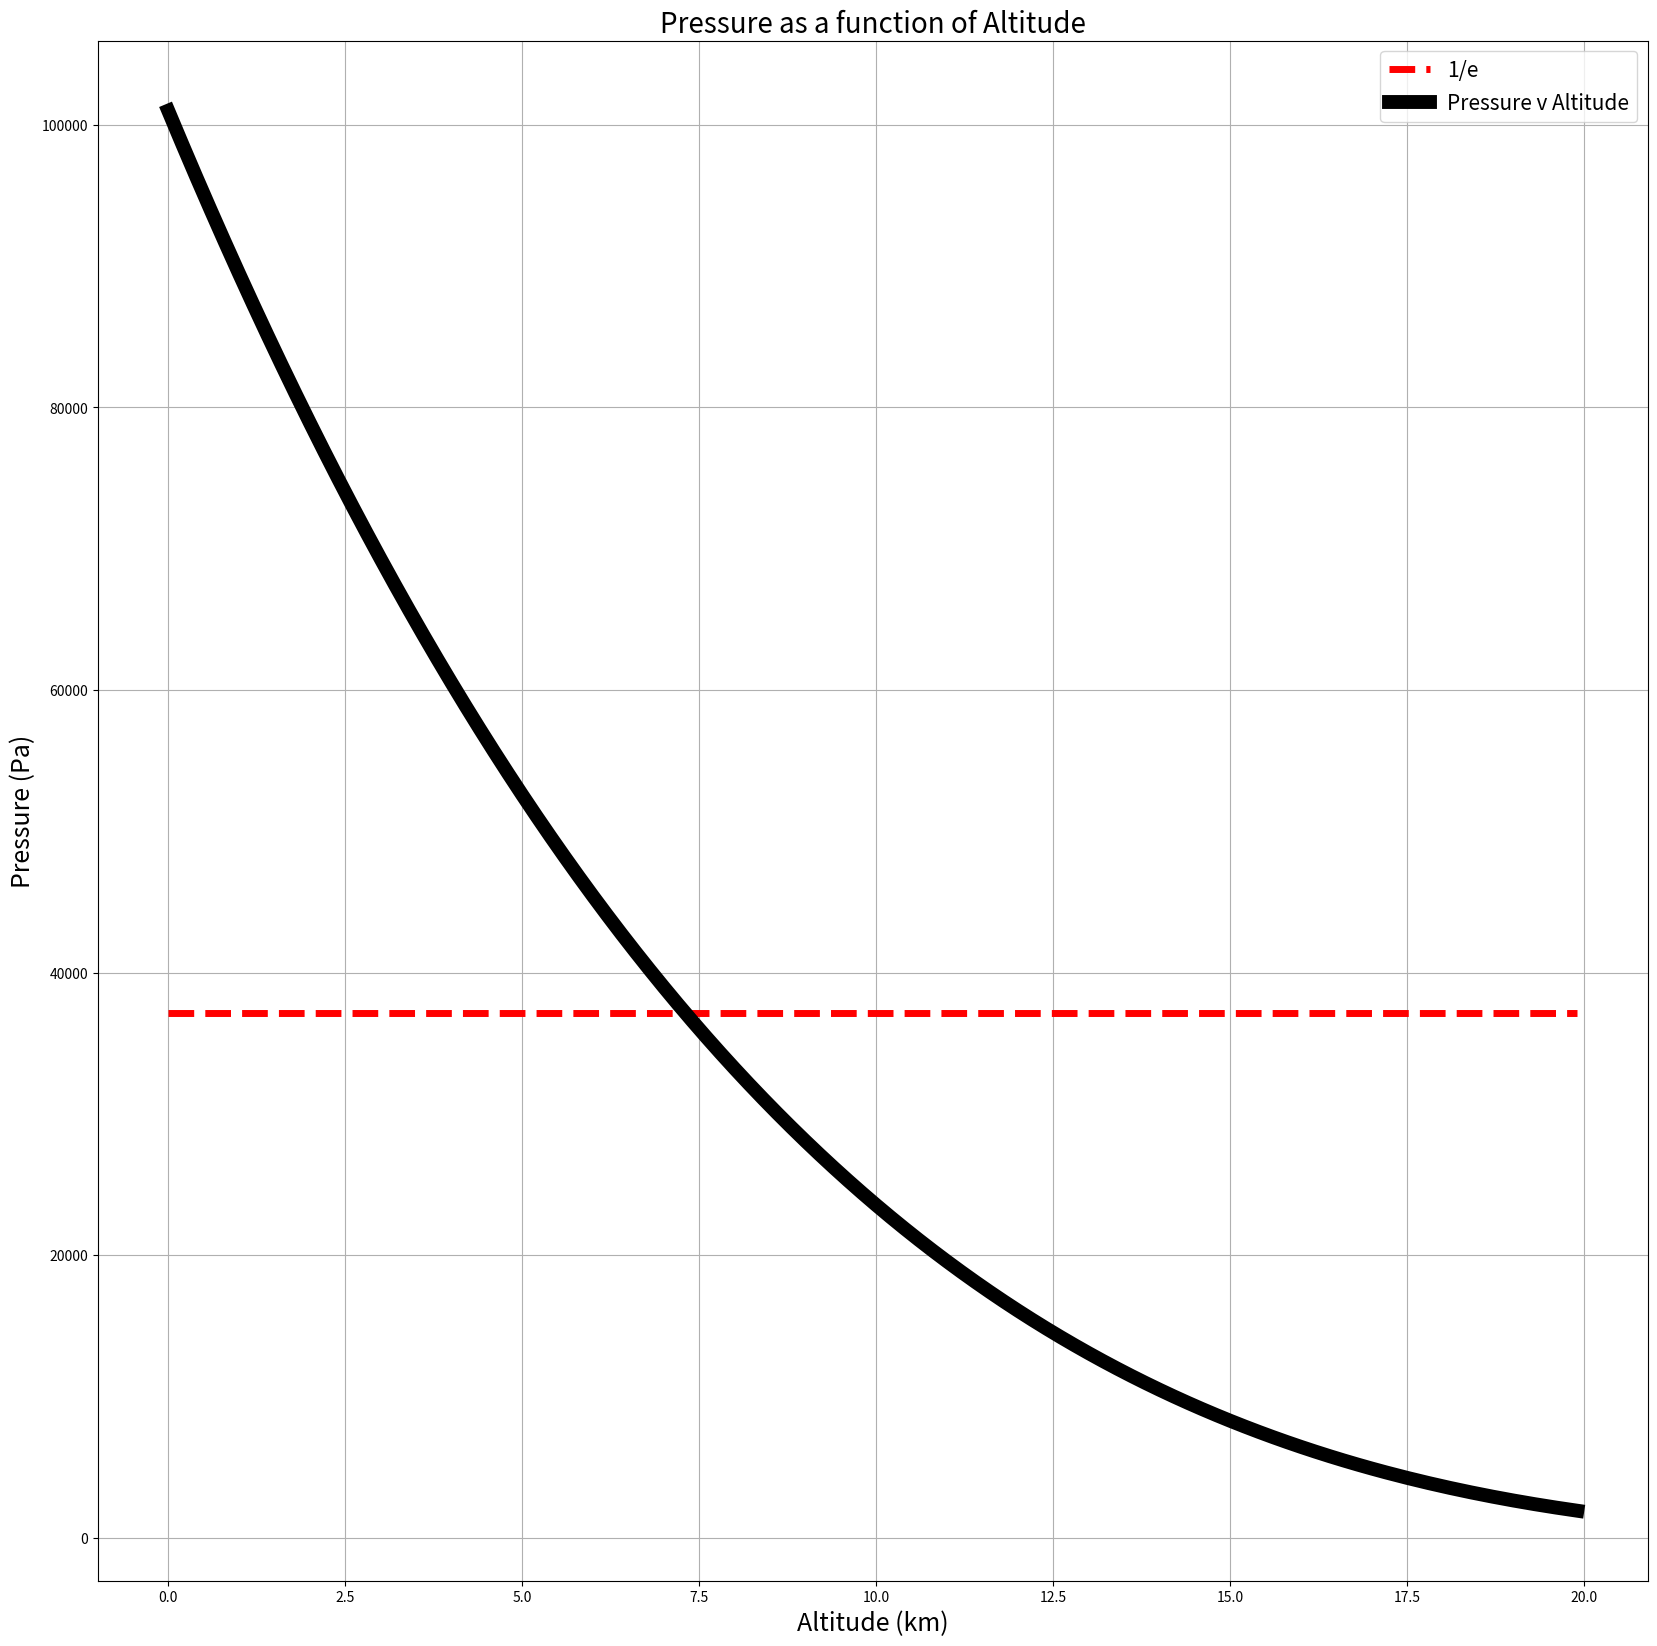

Reproduce this figure in Python.
import numpy as np
import matplotlib.pyplot as plt
from matplotlib import animation

b_animate = True


R = 8.3144598  # universal gas constant J/mol/K
g = 9.81  # m/s^2
m = 28.9647  # g/mol  mean molar mass of air
T_mean = 288  # mean surface temp (K)
gamma = 1.4
dz = 0.1  # km

# p = m * P / (R * T_mean)


gamma_d = -m * g * (1 - 1 / gamma) / (R)

P_0 = 101 * 10 ** 3  # Pa
T_0 = 15 + 273.15  # K
C = T_0 * np.power(P_0, 1 / gamma - 1)


T = lambda z: T_0 + gamma_d * z
P = lambda z: np.power(C / T(z), 1 / (1 / gamma - 1))
P_z = lambda z: P_0 * np.exp(-m * g * z / (R * T_mean))
P_z2 = lambda z: P_0 * np.exp(-m * g * z / (R * T(z)))


# plt.figure(figsize=(20, 20))
z = np.arange(0, 20, dz)


P_ = [P_0]
T_ = [T_0]
for i in range(200):
    P_.append(P_[i] * (1 - m * g * dz / (R * T_[i])))
    T_.append(T_[i] - dz * m * g * (1 - 1 / gamma) / (R))


dP_dz = lambda z: m * P(z) * g / (R * T(z))
rho = lambda z: m * P(z) / (R * T(z))
drho_dz = lambda z: m * dP_dz(z) / (R * T(z)) - m * P_z2(z) * gamma / (R * T(z)**2)

# plt.figure(figsize=(20, 20))
# plt.title("Pressure as a function of Altitude", fontsize=20)
# plt.xlabel("Altitude (km)", fontsize=18)
# plt.ylabel("Pressure (Pa)", fontsize=18)
# plt.xticks(z)
# plt.yticks(range(0, P_0 + 1, 1000))
# # plt.tick_params([0.0001, 0.0002, ..., 20])
# plt.grid('on')
# plt.plot(z, [P_0 / np.exp(1)] * z.size, 'r--', label="P*T")
# plt.plot(z, P(z), 'k--', label="Exp")
# plt.legend('best', prop={'size': 15})
# plt.axis([5, 10, 30000, 50000])


plt.figure(figsize=(20, 20))
plt.title("Pressure as a function of Altitude", fontsize=20)
plt.xlabel("Altitude (km)", fontsize=18)
plt.ylabel("Pressure (Pa)", fontsize=18)
# plt.xticks(z)
#plt.yticks(range(0, P_0 + 1, 1000))
# plt.tick_params([0.0001, 0.0002, ..., 20])
plt.grid('on')
l1, = plt.plot(z, [P_0 / np.exp(1)] * z.size, 'r--', label="1/e", linewidth=5)
l2, = plt.plot(z, P_[:-1], 'k-', label="Pressure v Altitude", linewidth=10)
plt.legend('best', prop={'size': 15}, handles=[l1, l2])
#plt.axis([5, 10, 30000, 50000])

'''
plt.figure(figsize=(20, 20))

plt.title(
    "Rate of change of Pressure as a function of Altitude",
    fontsize=30)
plt.xlabel("Altitude (km)", fontsize=18)
plt.ylabel("dPressure (Pa/km)", fontsize=18)
plt.grid('on')
plt.plot(z, dP_dz(z), "r--")

plt.figure(figsize=(20, 20))

plt.title(
    "Density as a function of Altitude",
    fontsize=30)
plt.xlabel("Altitude (km)", fontsize=18)
plt.ylabel("Density (g/$m^3$)", fontsize=18)
plt.grid('on')
plt.plot(z, rho(z), "b--")

plt.figure(figsize=(20, 20))

plt.title(
    "Rate of change of Density as a function of Altitude",
    fontsize=30)
plt.xlabel("Altitude (km)", fontsize=18)
plt.ylabel("dDensity (g/$m^3$/km)", fontsize=18)
plt.grid('on')
plt.plot(z, drho_dz(z), "b-")
plt.plot(z, -6.79645849755056 * z + 140, "k-")
'''

plt.show()


# dP_dz = lambda z: -m * P(z) * g / (R * (T_mean + gamma_d))
